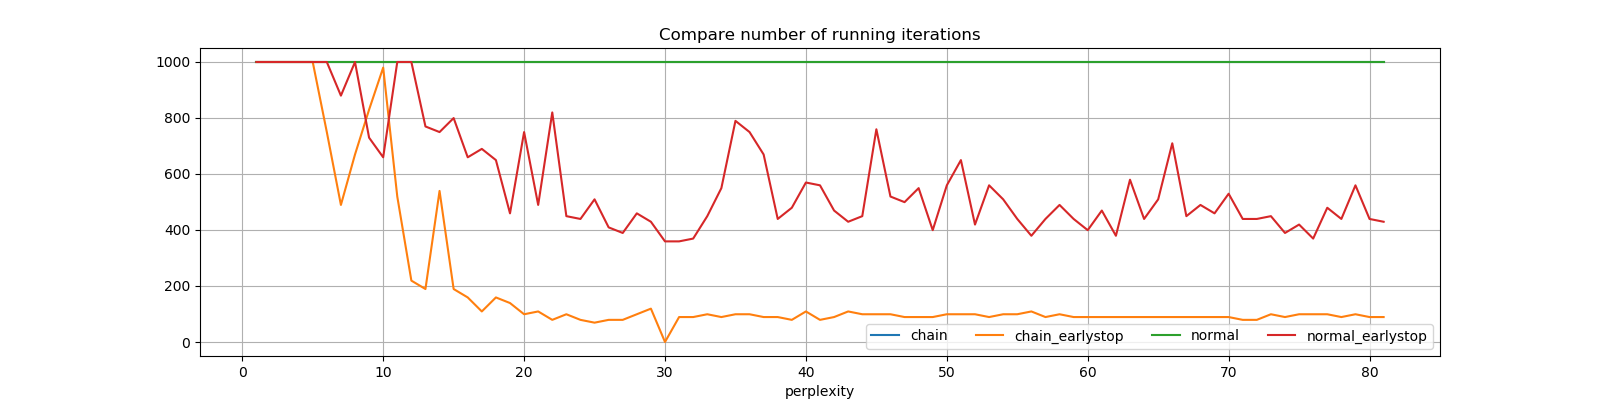

The file beside this chart, header and first rows:
perplexity, chain, chain_earlystop, normal, normal_earlystop
1, 999, 999, 999, 999
2, 999, 999, 999, 999
3, 999, 999, 999, 999
4, 999, 999, 999, 999
5, 999, 999, 999, 999
6, 999, 749, 999, 999
7, 999, 489, 999, 879
8, 999, 669, 999, 999
9, 999, 829, 999, 729
10, 999, 979, 999, 659
11, 999, 519, 999, 999
12, 999, 219, 999, 999
13, 999, 189, 999, 769
14, 999, 539, 999, 749
15, 999, 189, 999, 799
16, 999, 159, 999, 659
17, 999, 109, 999, 689
18, 999, 159, 999, 649
19, 999, 139, 999, 459
20, 999, 99, 999, 749
21, 999, 109, 999, 489
22, 999, 79, 999, 819
23, 999, 99, 999, 449
24, 999, 79, 999, 439
25, 999, 69, 999, 509
26, 999, 79, 999, 409
27, 999, 79, 999, 389
28, 999, 99, 999, 459
29, 999, 119, 999, 429
30, 999, 0.0, 999, 359
31, 999, 89, 999, 359
32, 999, 89, 999, 369
33, 999, 99, 999, 449
34, 999, 89, 999, 549
35, 999, 99, 999, 789
36, 999, 99, 999, 749
37, 999, 89, 999, 669
38, 999, 89, 999, 439
39, 999, 79, 999, 479
40, 999, 109, 999, 569
41, 999, 79, 999, 559
42, 999, 89, 999, 469
43, 999, 109, 999, 429
44, 999, 99, 999, 449
45, 999, 99, 999, 759
46, 999, 99, 999, 519
47, 999, 89, 999, 499
48, 999, 89, 999, 549
49, 999, 89, 999, 399
50, 999, 99, 999, 559
51, 999, 99, 999, 649
52, 999, 99, 999, 419
53, 999, 89, 999, 559
54, 999, 99, 999, 509
55, 999, 99, 999, 439
56, 999, 109, 999, 379
57, 999, 89, 999, 439
58, 999, 99, 999, 489
59, 999, 89, 999, 439
60, 999, 89, 999, 399
... 21 more rows
